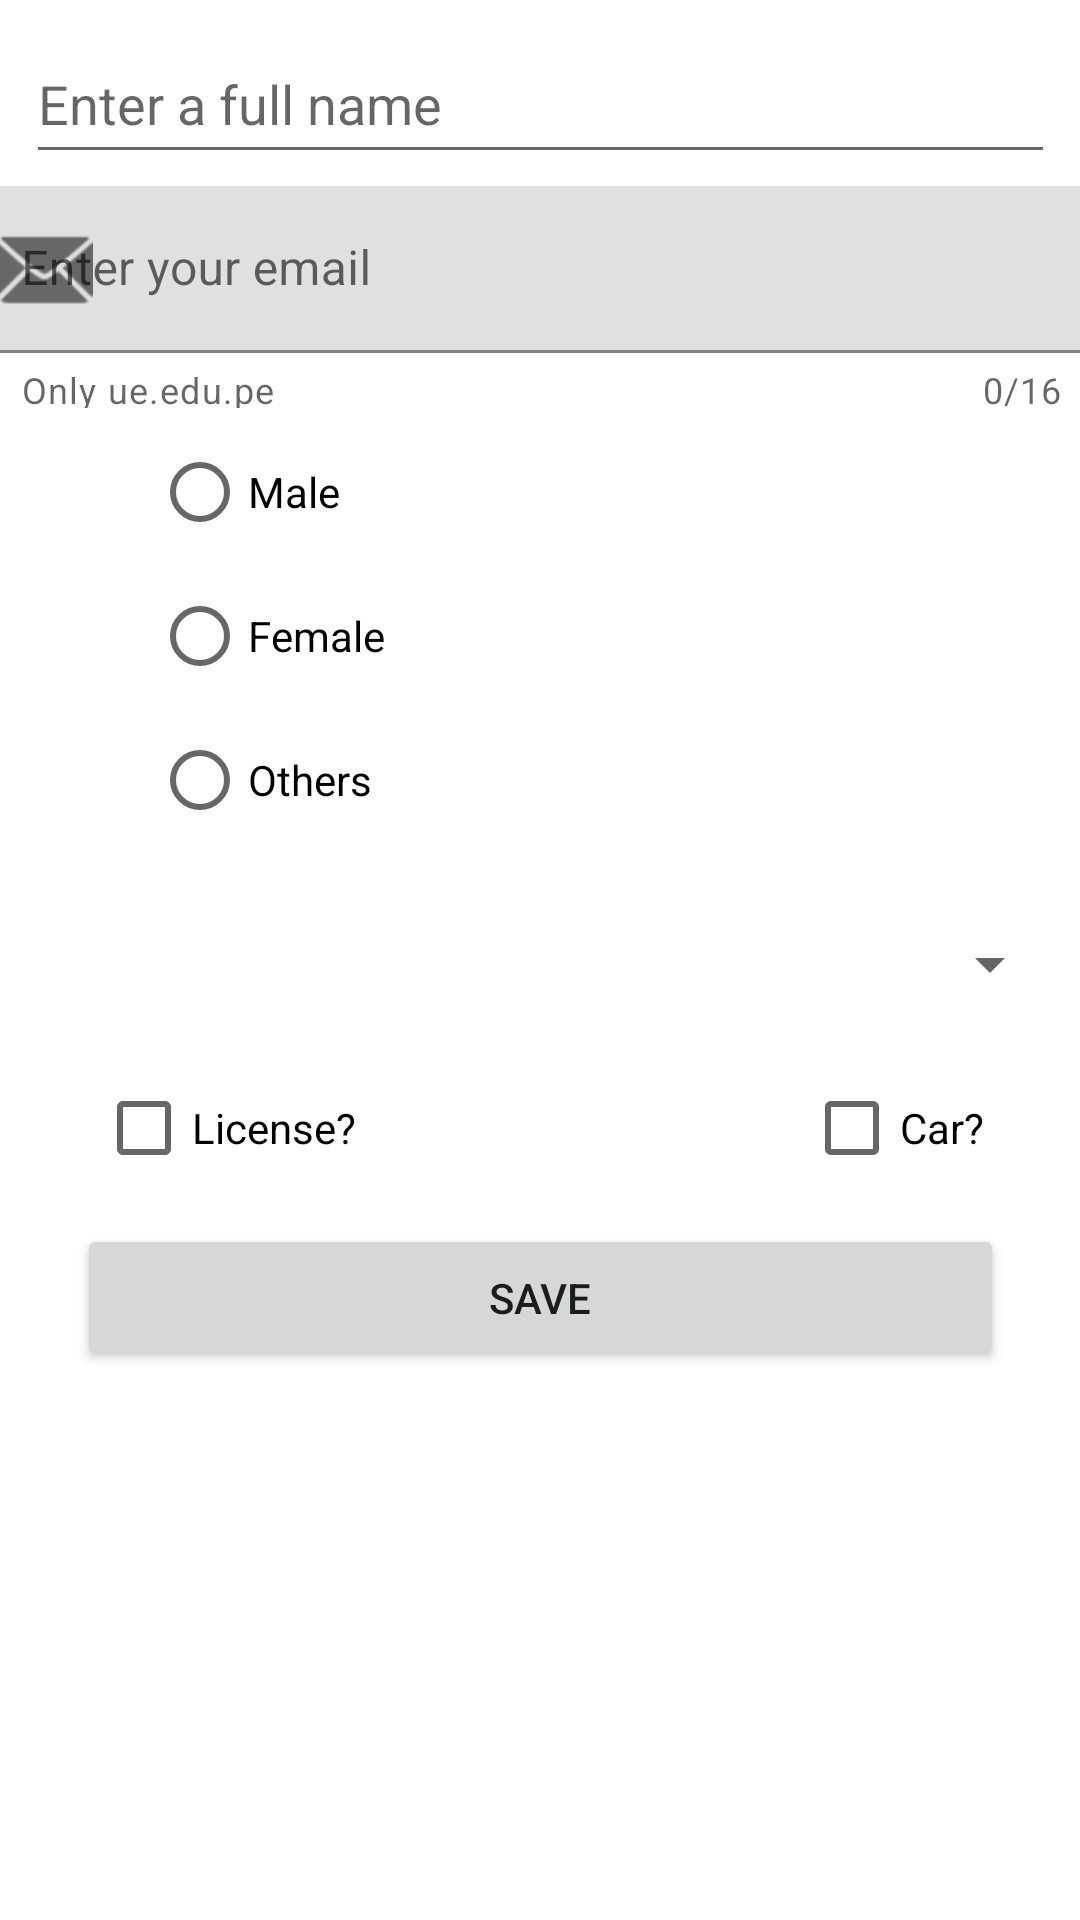

Android layout source for this screen:
<!-- AndroidManifest.xml: application theme Theme.FragmentsDPA -->
<!-- res/layout/fragment_registro.xml -->
<?xml version="1.0" encoding="utf-8"?>
<androidx.constraintlayout.widget.ConstraintLayout xmlns:android="http://schemas.android.com/apk/res/android"
    xmlns:app="http://schemas.android.com/apk/res-auto"
    xmlns:tools="http://schemas.android.com/tools"
    android:id="@+id/frameLayout3"
    android:layout_width="match_parent"
    android:layout_height="match_parent"
    tools:context=".ui.fragments.RegistroFragment">

    <EditText
        android:id="@+id/etFullName"
        android:layout_width="343dp"
        android:layout_height="50dp"
        android:layout_marginTop="8dp"
        android:ems="10"
        android:hint="@string/valetfullname"
        android:inputType="textPersonName"
        android:minHeight="48dp"
        app:layout_constraintEnd_toEndOf="parent"
        app:layout_constraintStart_toStartOf="parent"
        app:layout_constraintTop_toTopOf="parent" />

    <com.google.android.material.textfield.TextInputLayout
        android:id="@+id/textInputLayout"
        android:layout_width="379dp"
        android:layout_height="74dp"
        android:layout_marginTop="4dp"
        app:counterEnabled="true"
        app:counterMaxLength="16"
        app:helperText="@string/valtexthelpemail"
        app:helperTextEnabled="true"
        app:layout_constraintEnd_toEndOf="parent"
        app:layout_constraintStart_toStartOf="parent"
        app:layout_constraintTop_toBottomOf="@+id/etFullName"
        app:passwordToggleEnabled="false"
        app:startIconDrawable="@android:drawable/ic_dialog_email">

        <com.google.android.material.textfield.TextInputEditText
            android:id="@+id/etEmail"
            android:layout_width="match_parent"
            android:layout_height="wrap_content"
            android:hint="@string/valetemail" />
    </com.google.android.material.textfield.TextInputLayout>

    <RadioGroup
        android:id="@+id/rgGender"
        android:layout_width="259dp"
        android:layout_height="147dp"
        android:layout_marginTop="4dp"
        app:layout_constraintEnd_toEndOf="parent"
        app:layout_constraintStart_toStartOf="parent"
        app:layout_constraintTop_toBottomOf="@+id/textInputLayout">

        <RadioButton
            android:id="@+id/rbtMale"
            android:layout_width="match_parent"
            android:layout_height="wrap_content"
            android:text="@string/valrbtmale" />

        <RadioButton
            android:id="@+id/rbtFemale"
            android:layout_width="match_parent"
            android:layout_height="wrap_content"
            android:text="@string/valrbtfemale" />

        <RadioButton
            android:id="@+id/rbtOthers"
            android:layout_width="match_parent"
            android:layout_height="wrap_content"
            android:text="@string/valrbtothers" />
    </RadioGroup>

    <Spinner
        android:id="@+id/spnCountry"
        android:layout_width="348dp"
        android:layout_height="53dp"
        android:layout_marginTop="8dp"
        app:layout_constraintEnd_toEndOf="parent"
        app:layout_constraintStart_toStartOf="parent"
        app:layout_constraintTop_toBottomOf="@+id/rgGender"
        tools:ignore="SpeakableTextPresentCheck" />

    <CheckBox
        android:id="@+id/chkLicense"
        android:layout_width="wrap_content"
        android:layout_height="wrap_content"
        android:layout_marginStart="32dp"
        android:layout_marginTop="4dp"
        android:text="@string/valchklicense"
        app:layout_constraintStart_toStartOf="parent"
        app:layout_constraintTop_toBottomOf="@+id/spnCountry" />

    <CheckBox
        android:id="@+id/chkCar"
        android:layout_width="wrap_content"
        android:layout_height="wrap_content"
        android:layout_marginTop="4dp"
        android:layout_marginEnd="32dp"
        android:text="@string/valchkcar"
        app:layout_constraintEnd_toEndOf="parent"
        app:layout_constraintTop_toBottomOf="@+id/spnCountry" />

    <Button
        android:id="@+id/btnSave"
        android:layout_width="309dp"
        android:layout_height="49dp"
        android:layout_marginTop="8dp"
        android:text="@string/valbtnsave"
        app:layout_constraintEnd_toEndOf="parent"
        app:layout_constraintStart_toStartOf="parent"
        app:layout_constraintTop_toBottomOf="@+id/chkLicense" />
</androidx.constraintlayout.widget.ConstraintLayout>
<!-- resources referenced by this layout -->
<resources>
  <string name="valbtnsave">Save</string>
  <string name="valchkcar">Car?</string>
  <string name="valchklicense">License?</string>
  <string name="valetemail">Enter your email</string>
  <string name="valetfullname">Enter a full name</string>
  <string name="valrbtfemale">Female</string>
  <string name="valrbtmale">Male</string>
  <string name="valrbtothers">Others</string>
  <string name="valtexthelpemail">Only ue.edu.pe</string>
  <style name="Theme.FragmentsDPA" parent="Theme.MaterialComponents.DayNight.DarkActionBar">
          
          <item name="colorPrimary">@color/purple_500</item>
          <item name="colorPrimaryVariant">@color/purple_700</item>
          <item name="colorOnPrimary">@color/white</item>
          
          <item name="colorSecondary">@color/teal_200</item>
          <item name="colorSecondaryVariant">@color/teal_700</item>
          <item name="colorOnSecondary">@color/black</item>
          
          <item name="android:statusBarColor" tools:targetApi="l">?attr/colorPrimaryVariant</item>
          
      </style>
  <!-- not gathered from this repository: default colours our renderer supplied (Android Studio template values) -->
  <color name="purple_500">#FF6200EE</color>
  <color name="purple_700">#FF3700B3</color>
  <color name="teal_200">#FF03DAC5</color>
  <color name="teal_700">#FF018786</color>
  <color name="black">#FF000000</color>
  <color name="white">#FFFFFFFF</color>
</resources>
